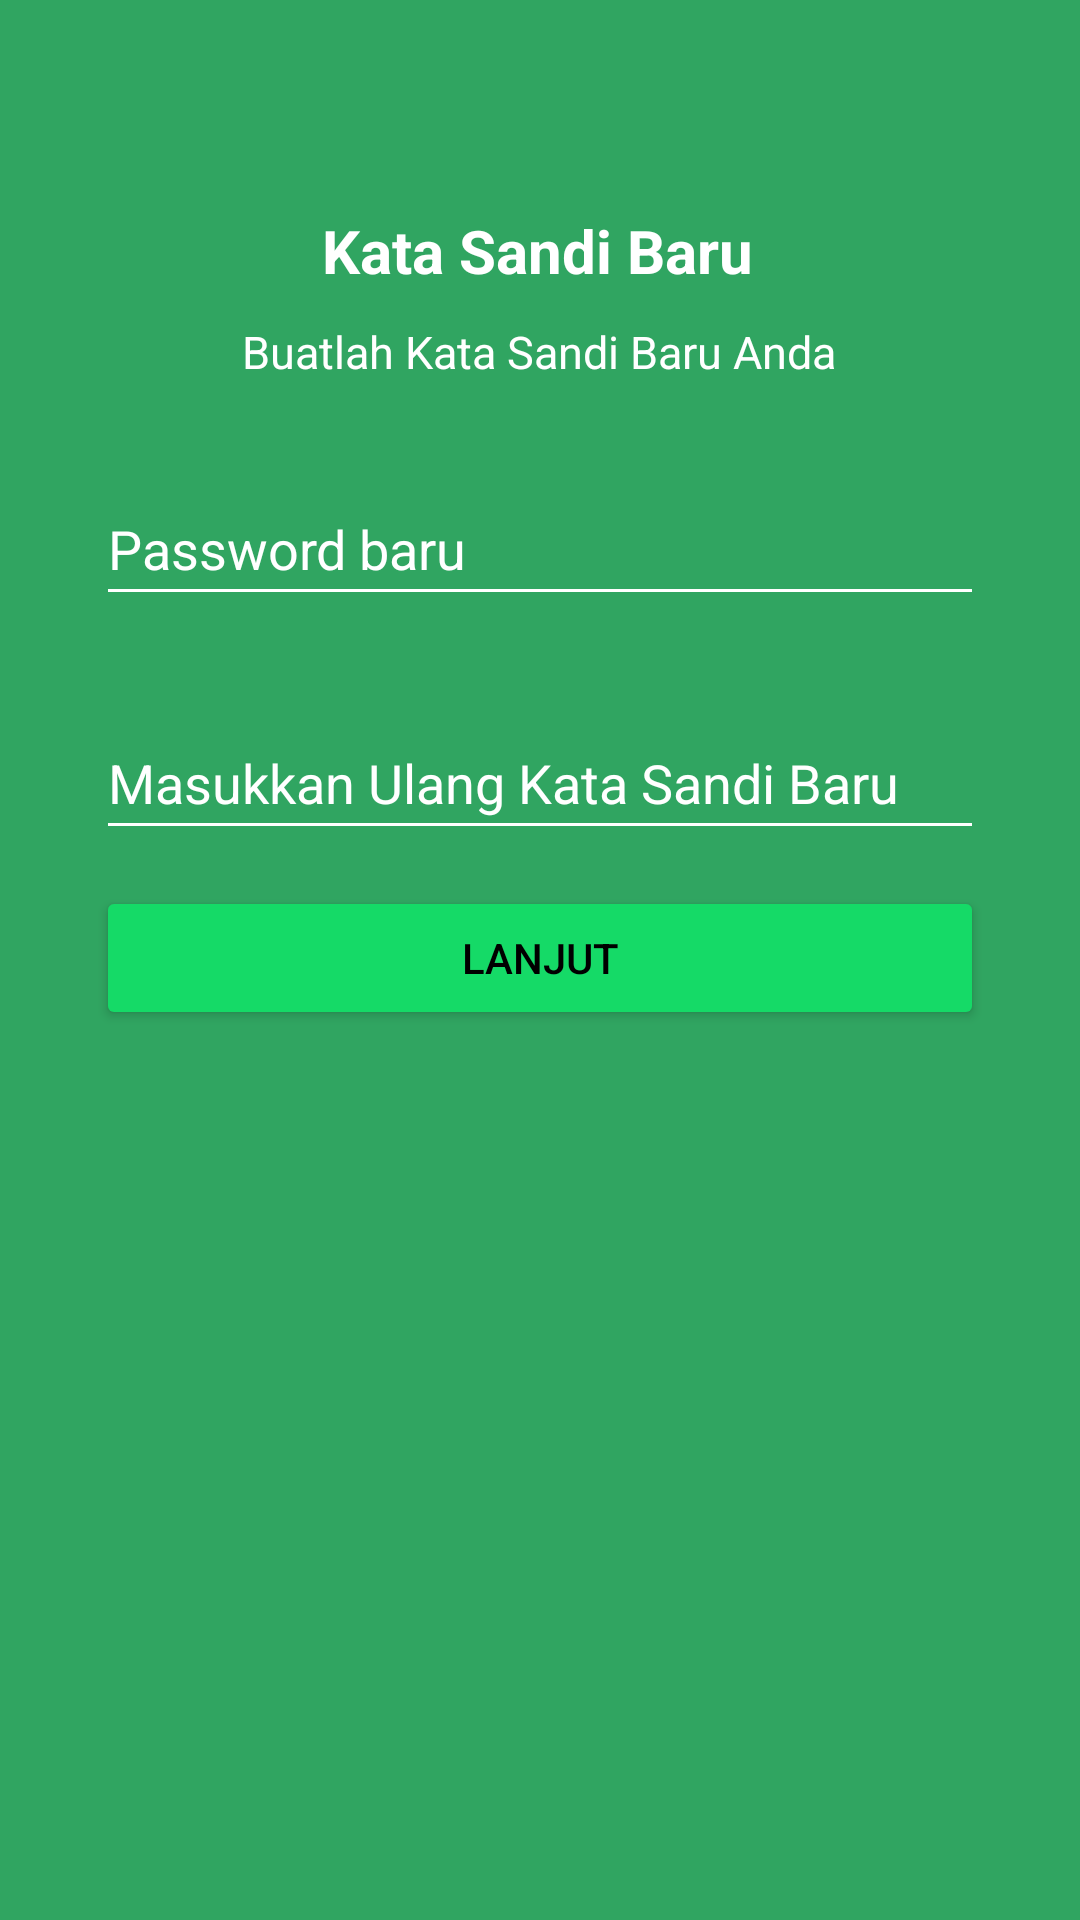

This screen was rendered from an Android layout file. Write that file and the resources it references.
<!-- AndroidManifest.xml: application theme Theme.DeteksiSayur -->
<!-- res/layout/activity_main_ganti_password.xml -->
<?xml version="1.0" encoding="utf-8"?>
<androidx.constraintlayout.widget.ConstraintLayout xmlns:android="http://schemas.android.com/apk/res/android"
    xmlns:app="http://schemas.android.com/apk/res-auto"
    xmlns:tools="http://schemas.android.com/tools"
    android:layout_width="match_parent"
    android:layout_height="match_parent"
    android:background="#30A561"
    tools:context=".MainActivityLogin">

    <TextView
        android:id="@+id/deskripsi"
        android:layout_width="wrap_content"
        android:layout_height="wrap_content"
        android:layout_marginStart="32dp"
        android:layout_marginEnd="32dp"
        android:layout_marginTop="70dp"
        android:minHeight="4dp"
        android:text="Kata Sandi Baru"
        android:textSize="20dp"
        android:textStyle="bold"
        android:textColor="#FFFFFF"
        app:layout_constraintEnd_toEndOf="parent"
        app:layout_constraintHorizontal_bias="0.495"
        app:layout_constraintStart_toStartOf="parent"
        app:layout_constraintTop_toTopOf="parent"/>

    <TextView
        android:id="@+id/deskripsiKedua"
        android:layout_width="wrap_content"
        android:layout_height="wrap_content"
        android:layout_marginStart="32dp"
        android:layout_marginTop="10dp"
        android:layout_marginEnd="32dp"
        android:minHeight="4dp"
        android:text="Buatlah Kata Sandi Baru Anda"
        android:textColor="#FFFFFF"
        android:textSize="15dp"
        app:layout_constraintEnd_toEndOf="parent"
        app:layout_constraintHorizontal_bias="0.495"
        app:layout_constraintStart_toStartOf="parent"
        app:layout_constraintTop_toBottomOf="@id/deskripsi"
        tools:ignore="TextSizeCheck" />

    <EditText
        android:id="@+id/editTextPasswordBaru"
        android:layout_width="0dp"
        android:layout_height="wrap_content"
        android:layout_marginStart="32dp"
        android:layout_marginTop="30dp"
        android:layout_marginEnd="32dp"
        android:hint="Password baru"
        android:inputType="textPassword"
        android:backgroundTint="#FFFFFF"
        android:textColorHint="#FFFFFF"
        android:textColor="#FFFFFF"
        android:minHeight="48dp"
        app:layout_constraintEnd_toEndOf="parent"
        app:layout_constraintStart_toStartOf="parent"
        app:layout_constraintTop_toBottomOf="@+id/deskripsiKedua" />

    <EditText
        android:id="@+id/editTextKonfirmasiPasswordBaru"
        android:layout_width="0dp"
        android:layout_height="wrap_content"
        android:layout_marginStart="32dp"
        android:layout_marginTop="30dp"
        android:layout_marginEnd="32dp"
        android:hint="Masukkan Ulang Kata Sandi Baru"
        android:inputType="textPassword"
        android:backgroundTint="#FFFFFF"
        android:textColorHint="#FFFFFF"
        android:textColor="#FFFFFF"
        android:minHeight="48dp"
        app:layout_constraintEnd_toEndOf="parent"
        app:layout_constraintStart_toStartOf="parent"
        app:layout_constraintTop_toBottomOf="@+id/editTextPasswordBaru" />

    <Button
        android:id="@+id/lanjut"
        android:layout_width="match_parent"
        android:layout_height="48dp"
        android:layout_marginStart="32dp"
        android:layout_marginTop="12dp"
        android:layout_marginEnd="32dp"
        android:backgroundTint="#15DA67"
        android:text="Lanjut"
        android:textColor="#000000"
        app:layout_constraintEnd_toEndOf="parent"
        app:layout_constraintHorizontal_bias="1.0"
        app:layout_constraintStart_toStartOf="parent"
        app:layout_constraintTop_toBottomOf="@+id/editTextKonfirmasiPasswordBaru" />

</androidx.constraintlayout.widget.ConstraintLayout>
<!-- resources referenced by this layout -->
<resources>
  <style name="Theme.DeteksiSayur" parent="Theme.MaterialComponents.DayNight.DarkActionBar">
          
          <item name="colorPrimary">@color/purple_500</item>
          <item name="colorPrimaryVariant">@color/purple_700</item>
          <item name="colorOnPrimary">@color/white</item>
          
          <item name="colorSecondary">@color/teal_200</item>
          <item name="colorSecondaryVariant">@color/teal_700</item>
          <item name="colorOnSecondary">@color/black</item>
          
          <item name="android:statusBarColor">?attr/colorPrimaryVariant</item>
          
          <item name="windowNoTitle">true</item>
          
      </style>
  <!-- not gathered from this repository: default colours our renderer supplied (Android Studio template values) -->
  <color name="purple_500">#FF6200EE</color>
  <color name="purple_700">#FF3700B3</color>
  <color name="teal_200">#FF03DAC5</color>
  <color name="teal_700">#FF018786</color>
  <color name="black">#FF000000</color>
  <color name="white">#FFFFFFFF</color>
</resources>
